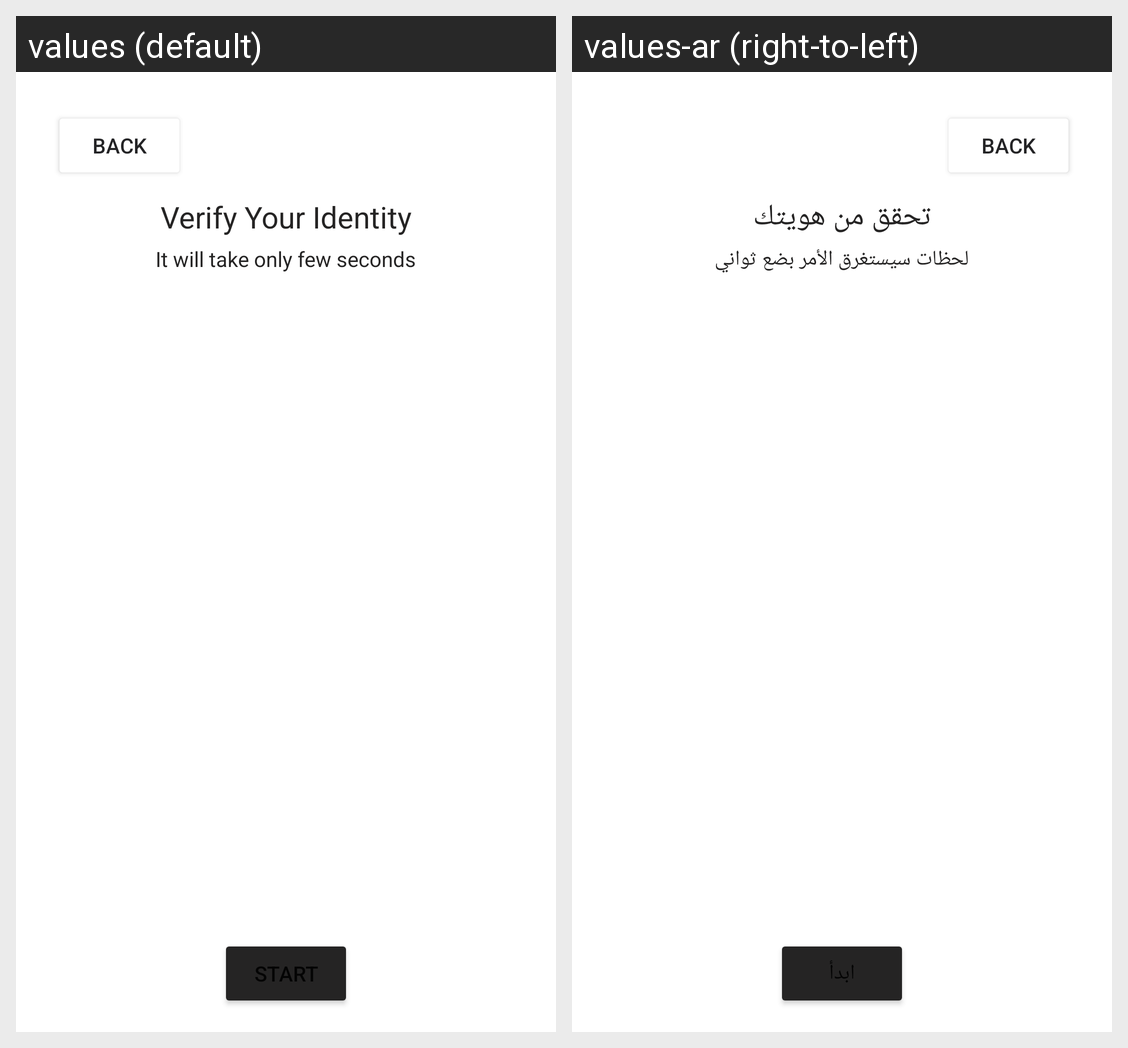

Strings drawn on this Android screen and how each of the app's shown locales translates them:
Android screen res/layout/activity_sdk_setting.xml rendered under 2 locales, left to right: values (default), values-ar (right-to-left). Device: Nexus 5 (rendered at 1080×1920; each locale shown at half size, 540×960, under a caption strip naming it); theme Theme.Faceki.
Strings drawn on this screen, with the default value and each locale's value (text and hints the layout hard-codes, and strings that could not be matched under every locale, appear in the picture but are not listed):

back
  values: Back
  values-ar: Back

verify_your_identity
  values: Verify Your Identity
  values-ar: تحقق من هويتك

it_will_take_only_few_seconds
  values: It will take only few seconds
  values-ar: لحظات سيستغرق الأمر بضع ثواني

start
  values: start
  values-ar: ابدأ
